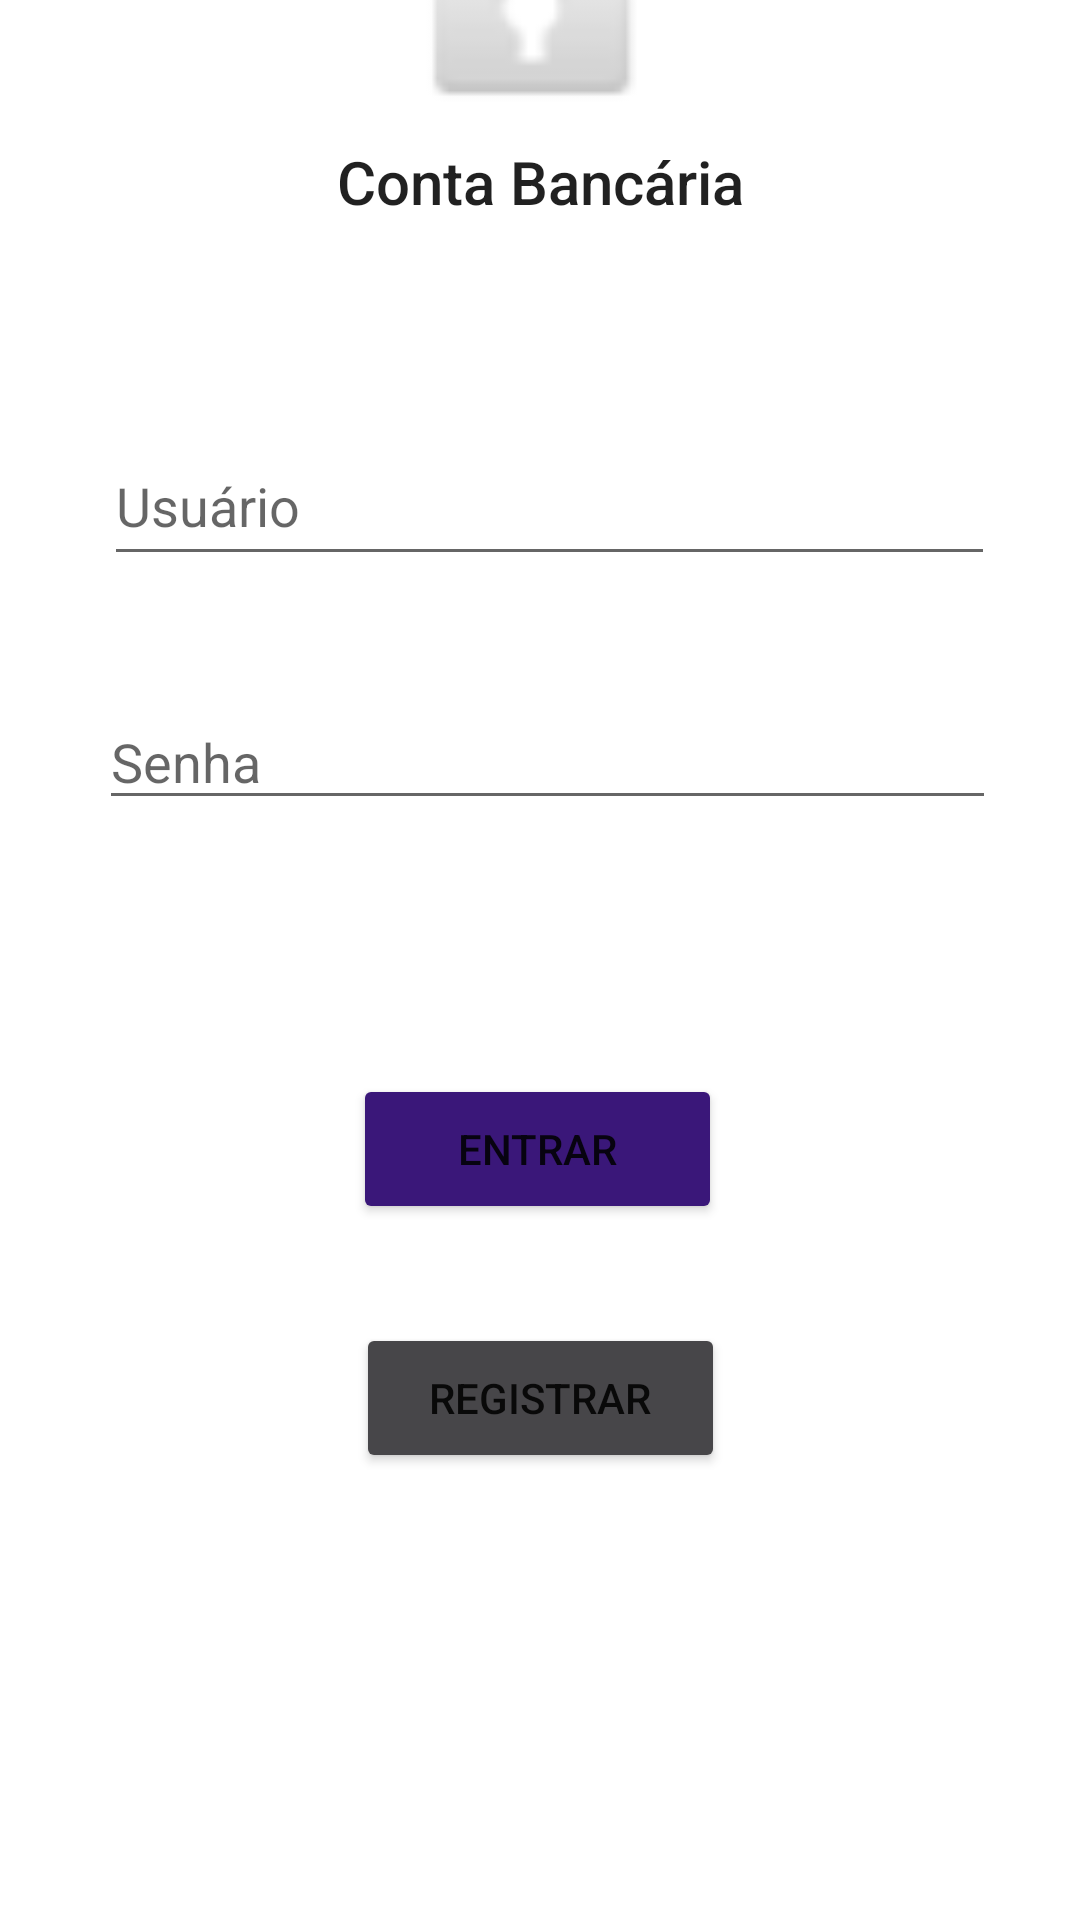

Layout XML and referenced resources for this Android screen:
<!-- AndroidManifest.xml: application theme Theme.ContaBancaria -->
<!-- res/layout/fragment_login.xml -->
<?xml version="1.0" encoding="utf-8"?>
<androidx.constraintlayout.widget.ConstraintLayout xmlns:android="http://schemas.android.com/apk/res/android"
    xmlns:app="http://schemas.android.com/apk/res-auto"
    xmlns:tools="http://schemas.android.com/tools"
    android:layout_width="match_parent"
    android:layout_height="match_parent"
    tools:context=".MainActivity">

    <TextView
        android:id="@+id/contabancaria"
        android:layout_width="wrap_content"
        android:layout_height="wrap_content"
        android:layout_marginBottom="68dp"
        android:text="@string/conta_banc_ria"
        android:textAppearance="@style/TextAppearance.AppCompat.SearchResult.Title"
        app:layout_constraintBottom_toTopOf="@+id/idUsuario"
        app:layout_constraintEnd_toEndOf="parent"
        app:layout_constraintStart_toStartOf="parent" />

    <EditText
        android:id="@+id/idUsuario"
        android:layout_width="297dp"
        android:layout_height="50dp"
        android:layout_marginBottom="448dp"
        android:ems="10"
        android:hint="@string/usuario"
        android:importantForAutofill="no"
        android:inputType="textPersonName"
        android:textColor="#3A1779"
        android:textColorHighlight="#3A1779"
        android:textColorLink="#5124A2"
        app:layout_constraintBottom_toBottomOf="parent"
        app:layout_constraintEnd_toEndOf="parent"
        app:layout_constraintHorizontal_bias="0.552"
        app:layout_constraintStart_toStartOf="parent"
        tools:ignore="MissingConstraints" />

    <EditText
        android:id="@+id/idSenha"
        android:layout_width="299dp"
        android:layout_height="42dp"
        android:layout_marginTop="20dp"
        android:ems="10"
        android:hint="@string/senha"
        android:inputType="textPassword"
        android:textColor="#3A1779"
        android:textColorHighlight="#3A1779"
        android:textColorLink="#3A1779"
        app:layout_constraintBottom_toBottomOf="parent"
        app:layout_constraintEnd_toEndOf="parent"
        app:layout_constraintHorizontal_bias="0.543"
        app:layout_constraintStart_toStartOf="parent"
        app:layout_constraintTop_toBottomOf="@+id/idUsuario"
        app:layout_constraintVertical_bias="0.05"
        tools:ignore="MissingConstraints"
        android:autofillHints="" />

    <ImageView
        android:id="@+id/imageView4"
        android:layout_width="117dp"
        android:layout_height="103dp"
        app:layout_constraintBottom_toTopOf="@+id/contabancaria"
        app:layout_constraintEnd_toEndOf="parent"
        app:layout_constraintStart_toStartOf="parent"
        app:layout_constraintTop_toTopOf="parent"
        app:layout_constraintVertical_bias="1.0"
        app:srcCompat="@android:drawable/ic_lock_idle_lock"
        android:contentDescription="@string/todo" />

    <Button
        android:id="@+id/idBtLogin"
        android:layout_width="123dp"
        android:layout_height="50dp"
        android:text="@string/entrar"
        app:backgroundTint="#3A1779"
        app:layout_constraintBottom_toBottomOf="parent"
        app:layout_constraintEnd_toEndOf="parent"
        app:layout_constraintHorizontal_bias="0.496"
        app:layout_constraintStart_toStartOf="parent"
        app:layout_constraintTop_toBottomOf="@+id/idSenha"
        app:layout_constraintVertical_bias="0.267" />

    <Button
        android:id="@+id/idBtRegistrar"
        android:layout_width="123dp"
        android:layout_height="50dp"
        android:text="@string/registrar"
        app:backgroundTint="#474649"
        app:layout_constraintBottom_toBottomOf="parent"
        app:layout_constraintEnd_toEndOf="parent"
        app:layout_constraintStart_toStartOf="parent"
        app:layout_constraintTop_toBottomOf="@+id/idBtLogin"
        app:layout_constraintVertical_bias="0.182" />


</androidx.constraintlayout.widget.ConstraintLayout>
<!-- resources referenced by this layout -->
<resources>
  <string name="conta_banc_ria">Conta Bancária</string>
  <string name="entrar">ENTRAR</string>
  <string name="registrar">REGISTRAR</string>
  <string name="senha">Senha</string>
  <string name="todo">TODO</string>
  <string name="usuario">Usuário</string>
  <style name="Theme.ContaBancaria" parent="Theme.MaterialComponents.Light.NoActionBar">
          
          <item name="colorPrimary">@color/purple_500</item>
          <item name="colorPrimaryVariant">@color/purple_700</item>
          <item name="colorOnPrimary">@color/white</item>
          
          <item name="colorSecondary">@color/teal_200</item>
          <item name="colorSecondaryVariant">@color/teal_700</item>
          <item name="colorOnSecondary">@color/black</item>
          
          <item name="android:statusBarColor" tools:targetApi="l">?attr/colorPrimaryVariant</item>
          
      </style>
  <!-- not gathered from this repository: default colours our renderer supplied (Android Studio template values) -->
  <color name="purple_500">#FF6200EE</color>
  <color name="purple_700">#FF3700B3</color>
  <color name="teal_200">#FF03DAC5</color>
  <color name="teal_700">#FF018786</color>
  <color name="black">#FF000000</color>
  <color name="white">#FFFFFFFF</color>
</resources>
